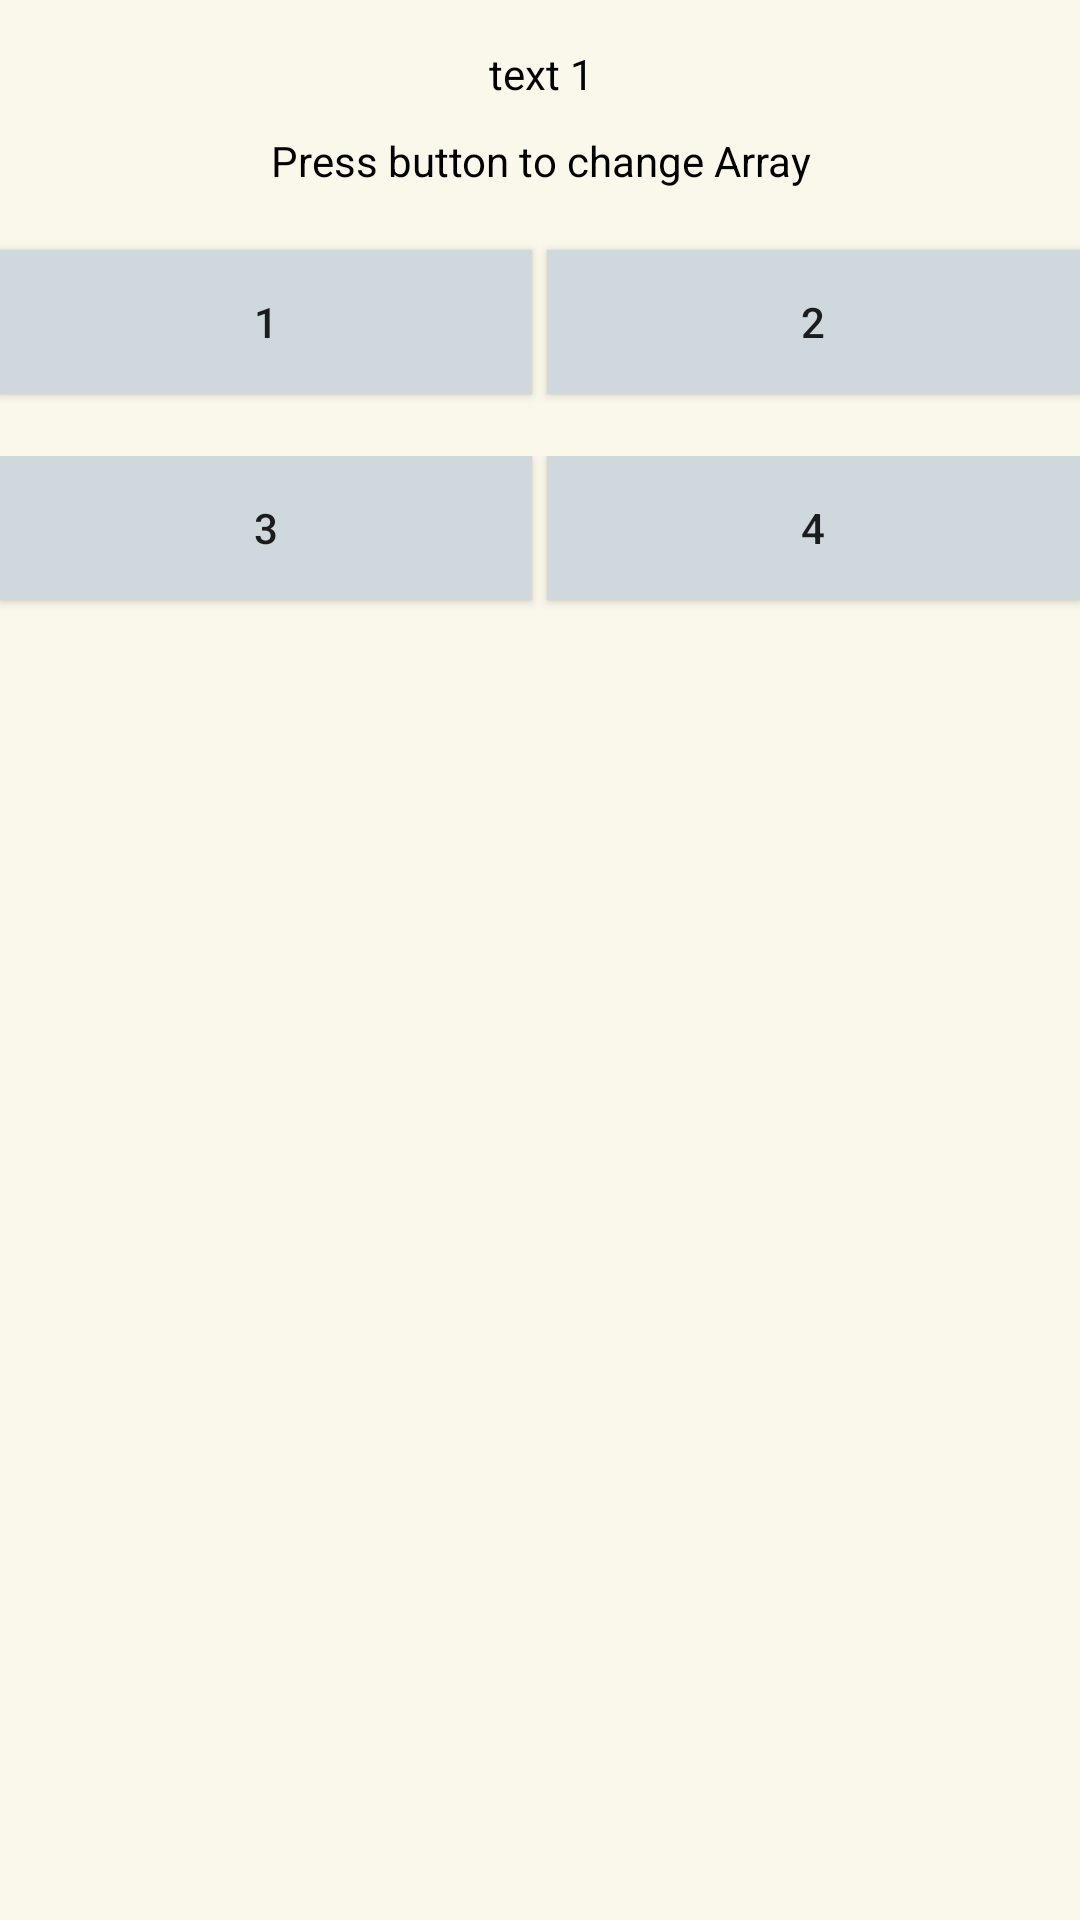

Layout XML and referenced resources for this Android screen:
<!-- AndroidManifest.xml: application theme AppTheme -->
<!-- res/layout/homework_3.xml -->
<?xml version="1.0" encoding="utf-8"?>
<LinearLayout xmlns:android="http://schemas.android.com/apk/res/android"
    android:orientation="vertical" android:layout_width="match_parent"
    android:layout_height="match_parent"
    android:background="#faf7eb"
    android:weightSum="1">

    <TextView
        android:layout_width="wrap_content"
        android:layout_height="wrap_content"
        android:text="text 1"
        android:id="@+id/text_1"
        android:paddingTop="15dp"
        android:layout_gravity="center"
        android:textColor="#000000"
        android:paddingLeft="1dp"/>
    <TextView
        android:id="@+id/text_2"
        android:layout_width="wrap_content"
        android:layout_height="wrap_content"
        android:text="Press button to change Array"
        android:paddingTop="10dp"
        android:layout_gravity="center"
        android:textColor="#000000"
        android:paddingLeft="1dp"/>
    <LinearLayout
        xmlns:android="http://schemas.android.com/apk/res/android"
        android:orientation="horizontal"
        android:layout_width="match_parent"
        android:layout_height="wrap_content"
        android:background="#faf7eb">>
    <TextView
        android:layout_width="wrap_content"
        android:layout_height="wrap_content"
        android:paddingTop="70dp"/>

        <Button
        android:id="@+id/Bt1"
        android:layout_width="wrap_content"
        android:layout_height="wrap_content"
        android:text="1"
            android:layout_gravity="center"
            android:layout_weight="1"
            android:background="#CFD8DC"
            android:layout_marginRight="5dp"/>

        <Button
        android:id="@+id/Bt2"
        android:layout_width="wrap_content"
        android:layout_height="wrap_content"
        android:text="2"
            android:layout_weight="1"
            android:layout_gravity="center"
            android:background="#CFD8DC"/>
    </LinearLayout>

    <LinearLayout
    android:layout_width="match_parent"
    android:layout_height="wrap_content"
        android:layout_weight="0.10"
        android:orientation="horizontal">
        <Button
            android:id="@+id/Bt3"
            android:layout_width="wrap_content"
            android:layout_height="wrap_content"
            android:text="3"
            android:layout_weight="1"
            android:background="#CFD8DC"
            android:layout_marginRight="5dp"/>

        <Button
        android:id="@+id/Bt4"
        android:layout_width="wrap_content"
        android:layout_height="wrap_content"
        android:text="4"
            android:layout_weight="1"
            android:background="#CFD8DC"/>

    </LinearLayout>
</LinearLayout>
<!-- resources referenced by this layout -->
<resources>
  <style name="AppTheme" parent="Theme.AppCompat.Light.DarkActionBar">
  
          
          <item name="colorPrimary">@color/colorPrimary</item>
          <item name="colorPrimaryDark">@color/colorPrimaryDark</item>
          <item name="colorAccent">@color/colorAccent</item>
      </style>
  <!-- not gathered from this repository: default colours our renderer supplied (Android Studio template values) -->
  <color name="colorPrimary">#FF6200EE</color>
  <color name="colorPrimaryDark">#FF3700B3</color>
  <color name="colorAccent">#FF03DAC5</color>
</resources>
